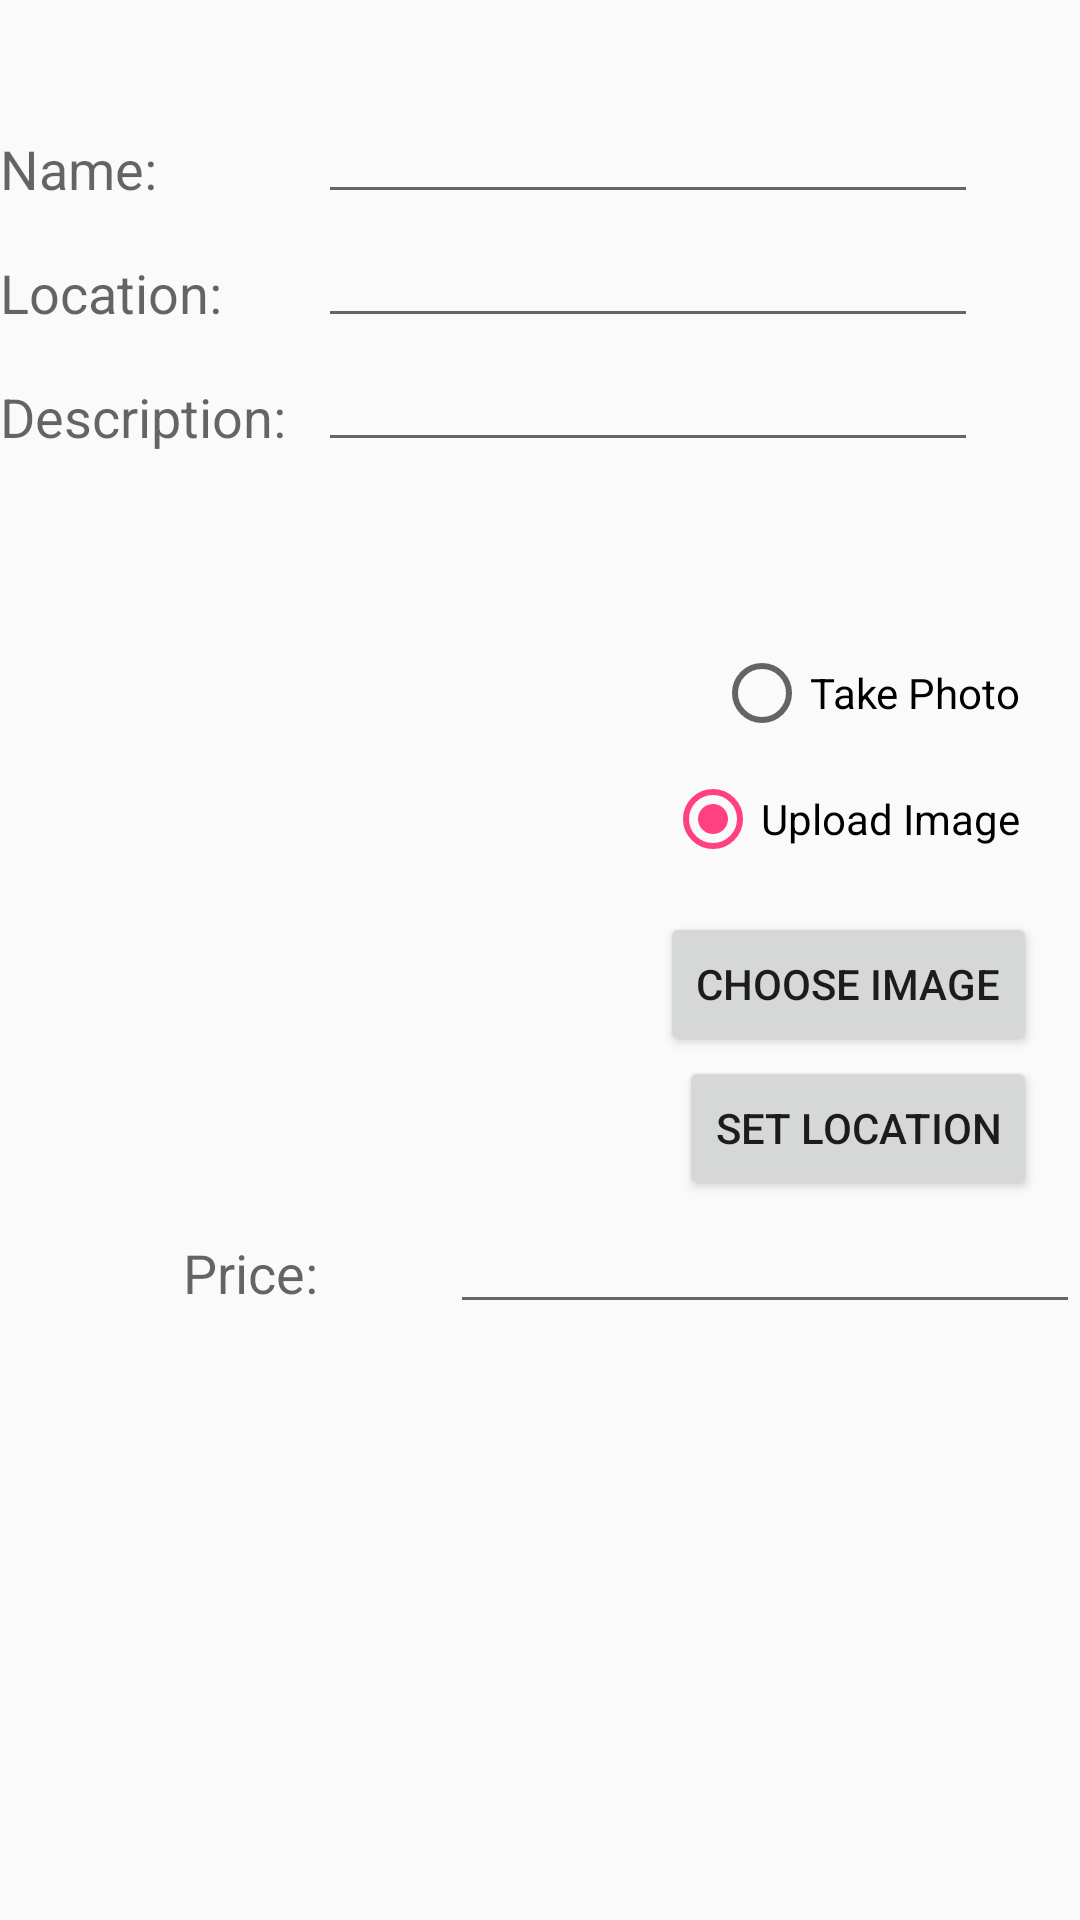

The Android layout XML behind this screen, and the referenced resources:
<!-- AndroidManifest.xml: application theme AppTheme -->
<!-- res/layout/add_location.xml -->
<?xml version="1.0" encoding="utf-8"?>
<RelativeLayout xmlns:android="http://schemas.android.com/apk/res/android"
    android:orientation="vertical" android:layout_width="match_parent"
    android:layout_height="match_parent"
    android:nestedScrollingEnabled="true">

    <EditText
        android:layout_width="220dp"
        android:layout_height="wrap_content"
        android:id="@+id/locationName"
        android:layout_marginRight="34dp"
        android:layout_marginEnd="34dp"
        android:layout_marginTop="30dp"
        android:layout_alignParentTop="true"
        android:layout_alignParentRight="true"
        android:layout_alignParentEnd="true" />

    <EditText
        android:layout_width="220dp"
        android:layout_height="wrap_content"
        android:id="@+id/locationText"
        android:layout_below="@+id/locationName"
        android:layout_alignRight="@+id/locationName"
        android:layout_alignEnd="@+id/locationName"
        />

    <EditText
        android:layout_width="220dp"
        android:layout_height="wrap_content"
        android:id="@+id/descriptionText"
        android:layout_below="@+id/locationText"
        android:layout_alignRight="@+id/locationText"
        android:layout_alignEnd="@+id/locationText" />

    <Button
        style="?android:attr/buttonStyleSmall"
        android:layout_width="wrap_content"
        android:layout_height="wrap_content"
        android:text="@string/selectedPhotoButton"
        android:id="@+id/getImageBtn"
        android:onClick="GetImage"
        android:layout_below="@+id/descriptionText"
        android:layout_alignRight="@+id/descriptionText"
        android:layout_alignEnd="@+id/descriptionText"
        android:layout_marginTop="150dp"
        android:layout_marginRight="-20dp"/>

    <EditText
        android:layout_width="wrap_content"
        android:layout_height="wrap_content"
        android:inputType="numberDecimal"
        android:ems="10"
        android:id="@+id/priceTxt"
        android:layout_below="@+id/setLocation"
        android:layout_alignParentRight="true"
        android:layout_alignParentEnd="true" />

    <ImageView
        android:id="@+id/imgPreview"
        android:layout_alignBottom="@+id/getImageBtn"
        android:layout_toLeftOf="@+id/priceTxt"
        android:layout_toStartOf="@+id/priceTxt"
        android:layout_width="72dp"
        android:layout_height="72dp"/>

    <RadioGroup
        android:layout_width="match_parent"
        android:layout_height="match_parent"
        android:layout_below="@+id/descriptionText"
        android:id="@+id/imageChoices"
        android:layout_alignParentRight="true"
        android:layout_alignParentEnd="true"
        android:layout_alignBottom="@+id/imgPreview">

        <RadioButton
            android:layout_width="wrap_content"
            android:layout_height="wrap_content"
            android:text="@string/radioBtnTakePic"
            android:id="@+id/TakePhoto"
            android:layout_gravity="right"
            android:layout_below="@+id/UploadImage"
            android:layout_alignRight="@+id/takePic"
            android:layout_alignEnd="@+id/takePic"
            android:layout_marginTop="61dp"
            android:layout_marginBottom="10dp"
            android:layout_marginRight="20dp"/>

        <RadioButton
            android:layout_width="wrap_content"
            android:layout_height="wrap_content"
            android:text="@string/radioBtnUpload"
            android:id="@+id/UploadImage"
            android:checked="true"
            android:layout_alignTop="@+id/imageChoices"
            android:layout_alignRight="@+id/descriptionText"
            android:layout_alignEnd="@+id/descriptionText"
            android:layout_gravity="right"
            android:layout_marginRight="20dp"/>
    </RadioGroup>

    <Button
        style="?android:attr/buttonStyleSmall"
        android:layout_width="wrap_content"
        android:layout_height="wrap_content"
        android:text="@string/setLocationButton"
        android:id="@+id/setLocation"
        android:layout_below="@+id/getImageBtn"
        android:layout_alignRight="@+id/getImageBtn"
        android:layout_alignEnd="@+id/getImageBtn" />

    <TextView
        android:layout_width="wrap_content"
        android:layout_height="wrap_content"
        android:textAppearance="?android:attr/textAppearanceMedium"
        android:text="@string/locationName"
        android:id="@+id/textView"
        android:layout_alignTop="@+id/locationName"
        android:layout_alignParentLeft="true"
        android:layout_alignParentStart="true"
        android:layout_marginTop="14dp"/>

    <TextView
        android:layout_width="wrap_content"
        android:layout_height="wrap_content"
        android:textAppearance="?android:attr/textAppearanceMedium"
        android:text="@string/location"
        android:id="@+id/textView2"
        android:layout_below="@+id/locationName"
        android:layout_alignParentLeft="true"
        android:layout_alignParentStart="true"
        android:layout_marginTop="14dp"/>

    <TextView
        android:layout_width="wrap_content"
        android:layout_height="wrap_content"
        android:textAppearance="?android:attr/textAppearanceMedium"
        android:text="@string/locationDescription"
        android:id="@+id/textView3"
        android:layout_alignTop="@+id/descriptionText"
        android:layout_alignParentLeft="true"
        android:layout_alignParentStart="true"
        android:layout_marginTop="14dp"/>

    <TextView
        android:layout_width="wrap_content"
        android:layout_height="wrap_content"
        android:textAppearance="?android:attr/textAppearanceMedium"
        android:text="@string/locationPrice"
        android:id="@+id/textView4"
        android:layout_alignBottom="@+id/priceTxt"
        android:layout_toLeftOf="@+id/descriptionText"
        android:layout_toStartOf="@+id/descriptionText"
        android:layout_marginBottom="5dp"/>
</RelativeLayout>
<!-- resources referenced by this layout -->
<resources>
  <string name="location">Location:</string>
  <string name="locationDescription">Description:</string>
  <string name="locationName">Name:</string>
  <string name="locationPrice">Price:</string>
  <string name="radioBtnTakePic">Take Photo</string>
  <string name="radioBtnUpload">Upload Image</string>
  <string name="selectedPhotoButton">Choose Image</string>
  <string name="setLocationButton">Set Location</string>
  <style name="AppTheme" parent="Theme.AppCompat.Light.DarkActionBar">
          
          <item name="colorPrimary">@color/colorPrimary</item>
          <item name="colorPrimaryDark">@color/colorPrimaryDark</item>
          <item name="colorAccent">@color/colorAccent</item>
      </style>
  <color name="colorPrimary">#3F51B5</color>
  <color name="colorPrimaryDark">#303F9F</color>
  <color name="colorAccent">#FF4081</color>
</resources>
